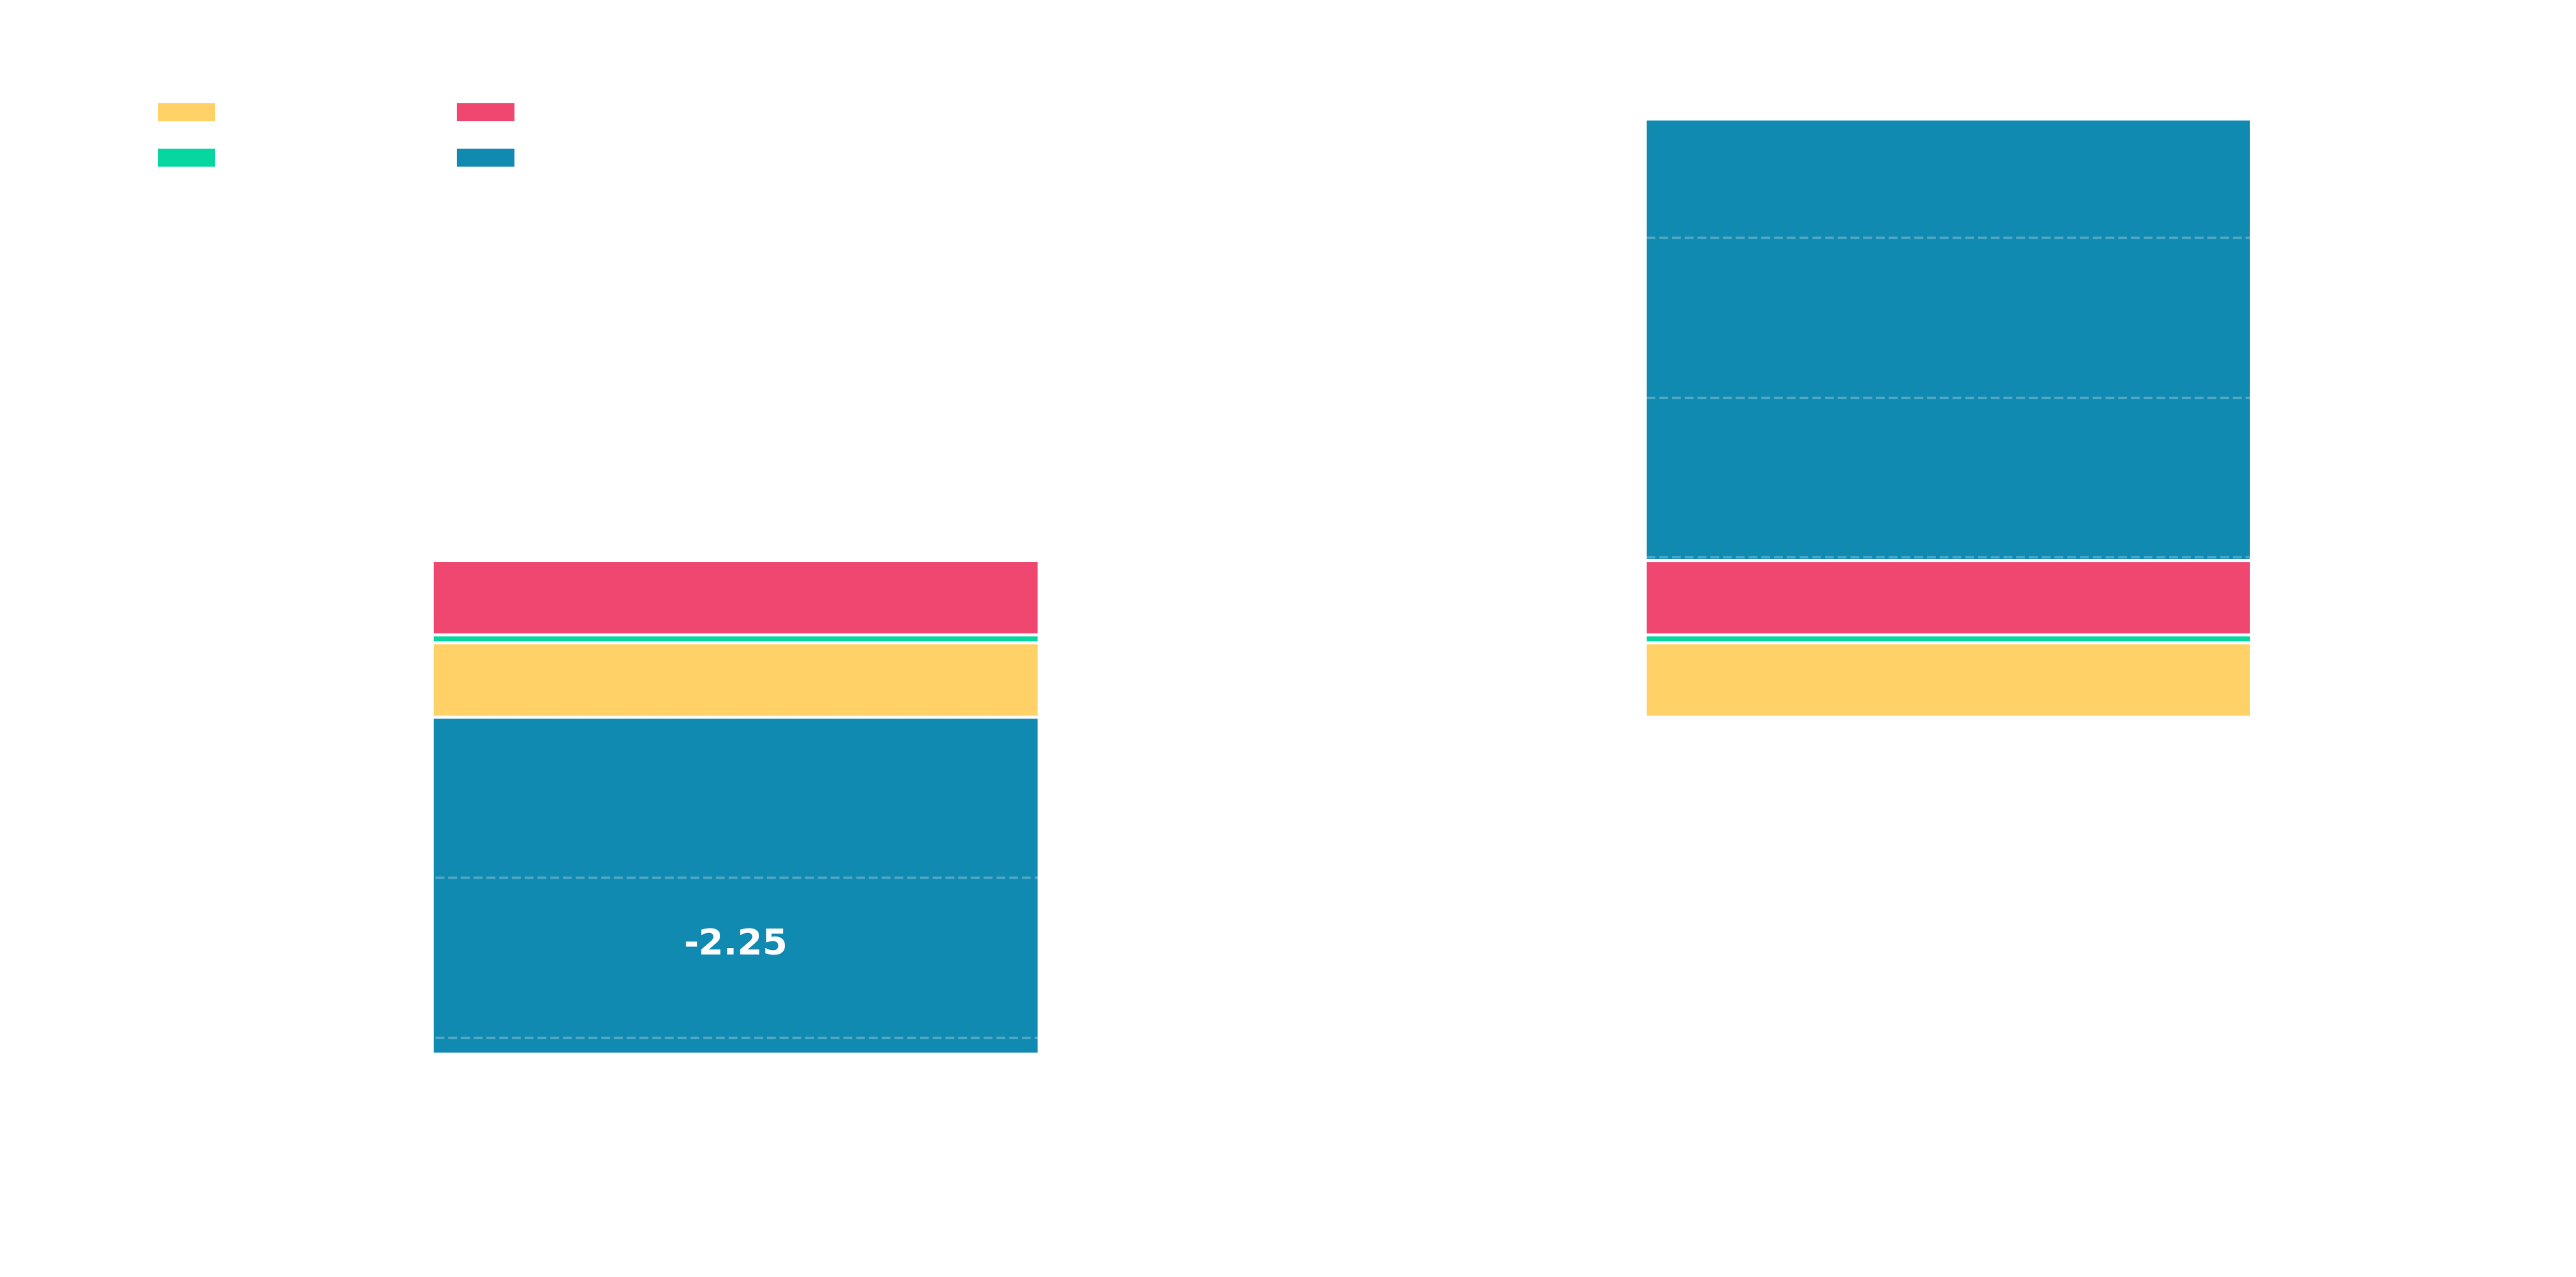

Recreate this plot in Python.
"""
Create a stacked column chart comparing Green vs Grey Methanol→PHA
using the same inventory + impact-factor workflow as your waterfall code.

Outputs:
- green_grey_stacked_transparent.png (transparent background)
- green_grey_contributions.csv (table used for plotting)

Edit the INVENTORY_PATH / *_IMPACT_FACTORS_PATH values if needed.
"""

from __future__ import annotations
import pandas as pd
import numpy as np
import matplotlib.pyplot as plt
from difflib import get_close_matches
import re
from pathlib import Path
from matplotlib.patches import Patch

# ----------------------
# 1) File paths (EDIT ME if paths change)
# ----------------------
INVENTORY_PATH = \
    "/Users/cooperzvegintzov/Library/Mobile Documents/com~apple~CloudDocs/Documents/ChakraTech/MethanolToPHA/Inventory.csv"
GREY_IMPACT_FACTORS_PATH = \
    "/Users/cooperzvegintzov/Library/Mobile Documents/com~apple~CloudDocs/Documents/ChakraTech/MethanolToPHA/GreyImpactfactors.csv"
GREEN_IMPACT_FACTORS_PATH = \
    "/Users/cooperzvegintzov/Library/Mobile Documents/com~apple~CloudDocs/Documents/ChakraTech/MethanolToPHA/GreenImpactfactors.csv"

# Output directory (defaults to sibling folder)
OUTDIR = Path("../StackedBarGraph")

# ----------------------
# 2) Helpers copied from your existing workflow
# ----------------------

def norm(s: str) -> str:
    if pd.isna(s):
        return ""
    s = str(s)
    s = (
        s.replace("\u202f", " ")
        .replace("\u00a0", " ")
        .replace("\u2011", "-")
        .replace("\u2013", "-")
        .replace("\u2014", "-")
    )
    return re.sub(r"\s+", " ", s).strip().lower()


def find_col(df: pd.DataFrame, tokens) -> str:
    for c in df.columns:
        cl = c.lower()
        if all(t.lower() in cl for t in tokens):
            return c
    raise KeyError(f"Column with tokens {tokens} not found. Columns: {list(df.columns)}")


SECTION_HEADERS = ["Electricity consumption", "Steam", "Water", "Transportation"]
SECTION_HEADERS_N = [norm(x) for x in SECTION_HEADERS]

# Categories in inventory that are per-ton PHA and need /1000
PER_TON_CATS = ["Methanol", "Electricity", "Chemicals", "Water"]


def category_totals_from(impact_factors_csv: str) -> pd.Series:
    inv_raw = pd.read_csv(INVENTORY_PATH)
    imp_raw = pd.read_csv(impact_factors_csv)

    cat_col = find_col(imp_raw, ["impact", "category"])
    kg_col = find_col(imp_raw, ["co2", "kg"])

    # Exclude EOL/disposal rows if present in factors table
    EXCLUDE = {"incineration", "landfill", "composting", "recycling"}
    imp = imp_raw[~imp_raw[cat_col].astype(str).str.strip().str.lower().isin(EXCLUDE)].copy()

    imp["_key"] = imp[cat_col].map(norm)
    imp[kg_col] = pd.to_numeric(imp[kg_col], errors="coerce")

    factor_lookup = dict(zip(imp["_key"], imp[kg_col]))
    factor_keys = list(factor_lookup.keys())

    rows, current_section = [], None
    for _, r in inv_raw.iterrows():
        name = str(r.get("Raw Material", "")).strip()
        val = pd.to_numeric(r.get("Value", np.nan), errors="coerce")
        unit = r.get("Unit", "")

        # Section headers in inventory (no value)
        if norm(name) in SECTION_HEADERS_N and pd.isna(val):
            current_section = name
            continue
        if not name or pd.isna(val):
            continue

        rows.append({"Item": name, "Section": current_section, "Value": val, "Unit": unit})

    inv = pd.DataFrame(rows).reset_index(drop=True)

    def assign_category(row):
        if pd.notna(row["Section"]):
            return row["Section"]
        if norm(row["Item"]) == norm("CH3OH"):
            return "Methanol"
        if norm(row["Item"]) == norm("Water"):
            return "Water"
        if norm(row["Item"]) == norm("Electricity"):
            return "Electricity"
        return "Chemicals"

    inv["Category"] = inv.apply(assign_category, axis=1)

    def factor_key_for_row(row):
        key = norm(row["Item"])
        if key in factor_lookup:
            return key
        m = get_close_matches(key, factor_keys, n=1, cutoff=0.85)
        return m[0] if m else None

    inv["_factor_key"] = inv.apply(factor_key_for_row, axis=1)
    inv["Factor (kg CO2-eq / unit)"] = inv["_factor_key"].map(factor_lookup)

    def compute_impact(row):
        val = row["Value"] * row["Factor (kg CO2-eq / unit)"]
        return (val / 1000.0) if row["Category"] in PER_TON_CATS else val

    inv["Impact (kg CO2-eq)"] = inv.apply(compute_impact, axis=1)

    by_cat = (
        inv.dropna(subset=["Impact (kg CO2-eq)"])
           .groupby("Category", as_index=False)["Impact (kg CO2-eq)"].sum()
    )

    ordered = ["Methanol", "Electricity", "Chemicals", "Water"]
    s = by_cat.set_index("Category")["Impact (kg CO2-eq)"].reindex(ordered).fillna(0.0)
    return s


# ----------------------
# 3) Compute the two scenarios
# ----------------------

grey = category_totals_from(GREY_IMPACT_FACTORS_PATH)
green = category_totals_from(GREEN_IMPACT_FACTORS_PATH)

def rename_feedstock(s: pd.Series) -> pd.Series:
    s = s.copy()
    s.index = ["Feedstock" if i == "Methanol" else i for i in s.index]
    return s

cats = ["Chemicals", "Water", "Electricity", "Feedstock"]
g = rename_feedstock(green).reindex(cats).fillna(0.0)
r = rename_feedstock(grey).reindex(cats).fillna(0.0)

# Build the tidy table used for plotting and save it
OUTDIR.mkdir(parents=True, exist_ok=True)
long = pd.concat(
    [
        pd.DataFrame({"Scenario": "Green", "Category": cats, "Impact_kgCO2eq": g.values}),
        pd.DataFrame({"Scenario": "Grey",  "Category": cats, "Impact_kgCO2eq": r.values}),
    ],
    ignore_index=True
)
(long).to_csv(OUTDIR / "green_grey_contributions.csv", index=False)

# ----------------------
# 4) Plot (manual stacking; handles mixed signs cleanly)
# ----------------------

plt.style.use("dark_background")
fig, ax = plt.subplots(figsize=(12, 6))
fig.patch.set_alpha(0.0)
ax.set_facecolor("none")

# Colors (match your legend exactly)
CHEM = "#FFD166"
WATER = "#118AB2"
ELEC  = "#EF476F"
FEED_GREEN = "#06D6A0"   # legend’s Methanol (Green)
FEED_GREY  = "#888888"

category_colors = {"Chemicals": CHEM, "Water": WATER, "Electricity": ELEC}
feed_colors = {"Green": FEED_GREEN, "Grey": FEED_GREY}

scenarios = ["Green", "Grey"]
x = np.arange(len(scenarios))
width = 0.9

# Precompute totals for labels
totals = long.groupby("Scenario")["Impact_kgCO2eq"].sum().reindex(scenarios)

# Stack each scenario with separate bottoms for positive and negative slices
for i, sc in enumerate(scenarios):
    sub = long[long["Scenario"] == sc].set_index("Category")["Impact_kgCO2eq"]

    pos_bottom = 0.0  # for ≥0 slices (above 0)
    neg_bottom = 0.0  # for <0 slices (below 0)

    # Base categories first
    for cat in ["Chemicals", "Water", "Electricity"]:
        val = float(sub.get(cat, 0.0))
        if val == 0.0:
            continue
        if val > 0:
            ax.bar(i, val, width, bottom=pos_bottom, edgecolor="white", color=category_colors[cat])
            pos_bottom += val
        else:
            ax.bar(i, val, width, bottom=neg_bottom, edgecolor="white", color=category_colors[cat])
            neg_bottom += val

    # Feedstock with scenario-specific color (can be ±)
    feed_val = float(sub.get("Feedstock", 0.0))
    if feed_val != 0.0:
        if feed_val > 0:
            ax.bar(i, feed_val, width, bottom=pos_bottom, edgecolor="white", color=feed_colors[sc])
            pos_bottom += feed_val
        else:
            ax.bar(i, feed_val, width, bottom=neg_bottom, edgecolor="white", color=feed_colors[sc])
            neg_bottom += feed_val

# Axes & labels
ax.set_ylabel("Carbon footprint (kgCO₂-eq / kg-polymer)", color="white")
ax.set_xlabel("Type of Methanol", color="white")
ax.set_title("Bio-based Polymers", color="white", fontsize=14, weight="bold")
ax.set_xticks(x)
ax.set_xticklabels(scenarios)
ax.tick_params(axis="x", colors="white", labelrotation=0)  # horizontal labels
ax.tick_params(axis="y", colors="white")

# Totals above (or below) bars with small point offset
for i, sc in enumerate(scenarios):
    t = float(totals.loc[sc])
    ax.annotate(
        f"{t:.2f}",
        xy=(i, t),
        xytext=(0, 8 if t >= 0 else -8), textcoords="offset points",
        ha="center", va=("bottom" if t >= 0 else "top"),
        fontsize=12, color="white", weight="bold",
        clip_on=False
    )

ax.axhline(0, linewidth=1, color="white", alpha=0.6)
ax.grid(axis="y", linestyle="--", alpha=0.25, color="white")
ax.margins(y=0.15)
plt.tight_layout()

# Legend (restored; exactly as you specified)
legend_elements = [
    Patch(facecolor=CHEM, edgecolor="white", label="Chemicals"),
    Patch(facecolor=WATER, edgecolor="white", label="Water"),
    Patch(facecolor=ELEC,  edgecolor="white", label="Electricity"),
    Patch(facecolor=FEED_GREEN, edgecolor="white", label="Methanol (Green)"),
    Patch(facecolor=FEED_GREY,  edgecolor="white", label="Methanol (Grey)"),
]
leg = ax.legend(handles=legend_elements, ncols=2,facecolor="black", edgecolor="white", labelcolor="white")
for txt in leg.get_texts():
    txt.set_color("white")

# Save transparent PNG with requested name
out_png = OUTDIR / "green_grey_stacked_transparent.png"
plt.savefig(out_png, dpi=300, bbox_inches="tight", transparent=True)
print(f"Saved: {out_png}")

# Optional debugging: print scenario series
# print("GREEN:\n", g)
# print("GREY:\n", r)

plt.show()
